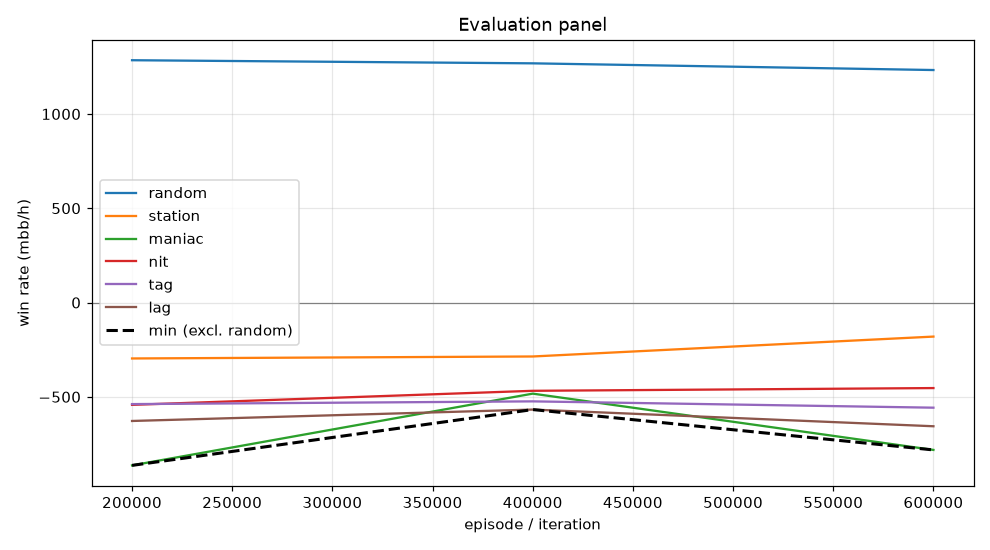

The data file committed next to this chart (first rows):
episode, min, mean, random_mean, random_se, station_mean, station_se, maniac_mean, maniac_se, nit_mean, nit_se, tag_mean, tag_se, lag_mean, lag_se, act_call, act_raise, act_fold, act_check
199999, -863.5, -573.8, 1285, 100.4, -296.5, 70.13, -863.5, 124.1, -542.5, 111.3, -538.5, 107.9, -628.0, 102.6, 0.5248, 0.4179, 0.03405, 0.0232
399999, -567.5, -465.7, 1268, 101.7, -286.0, 62.76, -483.0, 109.3, -468.0, 105.3, -524.0, 103.7, -567.5, 101.4, 0.5329, 0.4215, 0.02794, 0.01768
599999, -781.5, -525.8, 1233, 105.4, -180.5, 57.78, -781.5, 140, -453.5, 109.6, -557.5, 105.8, -656.0, 107.8, 0.5288, 0.4307, 0.02357, 0.01689
